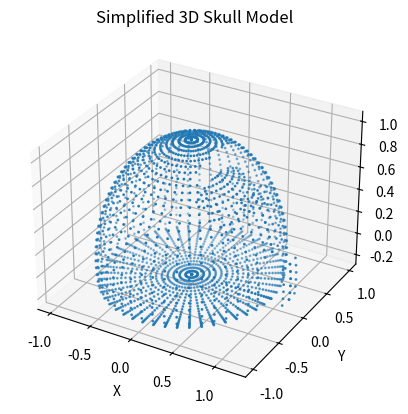

Generate this figure with matplotlib:
import numpy as np
import matplotlib.pyplot as plt
from mpl_toolkits.mplot3d import Axes3D

def create_skull_model(resolution=50):
    # Create a grid of points
    theta = np.linspace(0, 2 * np.pi, resolution)
    phi = np.linspace(0, np.pi, resolution)
    theta, phi = np.meshgrid(theta, phi)

    # Basic sphere for the cranium
    r = 1
    x = r * np.sin(phi) * np.cos(theta)
    y = r * np.sin(phi) * np.sin(theta)
    z = r * np.cos(phi)

    # Flatten the jaw area
    mask = z < -0.2
    z[mask] = -0.2

    # Create eye sockets
    eye_socket = (x > 0.3) & (x < 0.7) & (y > -0.4) & (y < 0.4) & (z > 0)
    z[eye_socket] -= 0.2

    # Create nasal cavity
    nose = (x > 0.8) & (y > -0.2) & (y < 0.2) & (z > -0.2) & (z < 0.2)
    x[nose] += 0.2

    # Combine x, y, z into a single array of points
    points = np.vstack((x.ravel(), y.ravel(), z.ravel())).T

    return points

# Create the skull model
skull_model = create_skull_model()

# Save the model
np.save('skull_model.npy', skull_model)

# Visualize the model
fig = plt.figure()
ax = fig.add_subplot(111, projection='3d')
ax.scatter(skull_model[:, 0], skull_model[:, 1], skull_model[:, 2], s=1)
ax.set_xlabel('X')
ax.set_ylabel('Y')
ax.set_zlabel('Z')
plt.title('Simplified 3D Skull Model')
plt.show()

print("Skull model created and saved as 'skull_model.npy'")
